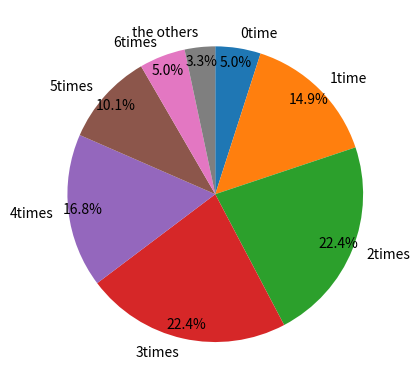

The matplotlib source for this figure:
import math
import pandas as pd

# pの確率の確率機をnum回回したときm回当たる確率
num = 1000
p = 3/1000

def comb(n,r):
  denominator = math.factorial(r)
  _list = range(n,n-r,-1)
  numerator = math.prod(_list)
  return numerator/denominator


def probability(x):
  y = comb(num,x)*((p**x)*((1-p)**(num-x)))
  return y

labels = []
data = []
x = 0
for x in range (0,num+1):
  y =probability(x)
  if x==0 or x==1:
    labels.append(f"{x}time")
  else:
    labels.append(f"{x}times")
  data.append("{:.100f}".format(y))

# for x in range (0,num+1):
#   y = probability(x)
#   a = "{:0>4}".format(x)
#   print(f"{a}回あたり","{:.100f}".format(y))
col=["data"]
pd.DataFrame(data=data,index=labels,columns=col)

import math
from matplotlib import pyplot as pyp
# pの確率の確率機をnum回回したときm回当たる確率
num = 1000
p = 3/1000

def comb(n,r):
  denominator = math.factorial(r)
  _list = range(n,n-r,-1)
  numerator = math.prod(_list)
  return numerator/denominator


def probability(x):
  y = comb(num,x)*((p**x)*((1-p)**(num-x)))
  return y


labels = []
data = []
x = 0
for x in range (0,num+1):
  y =probability(x)
  if (y>0.04):
    if x==0 or x==1:
      labels.append(f"{x}time")
    else:
      labels.append(f"{x}times")
    data.append(y)
    x +=1
sum = math.fsum(data)
other = 1-sum
labels.append("the others")
data.append(other)
pyp.pie(data,labels=labels,autopct="%1.1f%%",startangle=90,counterclock=False,pctdistance=0.9, labeldistance=1.1)
pyp.show()

p = 3/1000 #あたりの確率
i = 1
while(True):
  a = 1-((1-p)**i)
  I = "{:0>2}".format(i)
  print(f"{I}回目","{:.10f}".format(a))
  i = i + 1
  if(a > 0.99):
    break

n = 100 #買う本数
num = 20000000 #総数
print((num-n)/num)

n = 365
p = 1
for i in range(0,n):
  p = p *(365-i)/365
  print(i+1,(1-p)*100)

!python -V

import sys
info = sys.float_info
print(info)